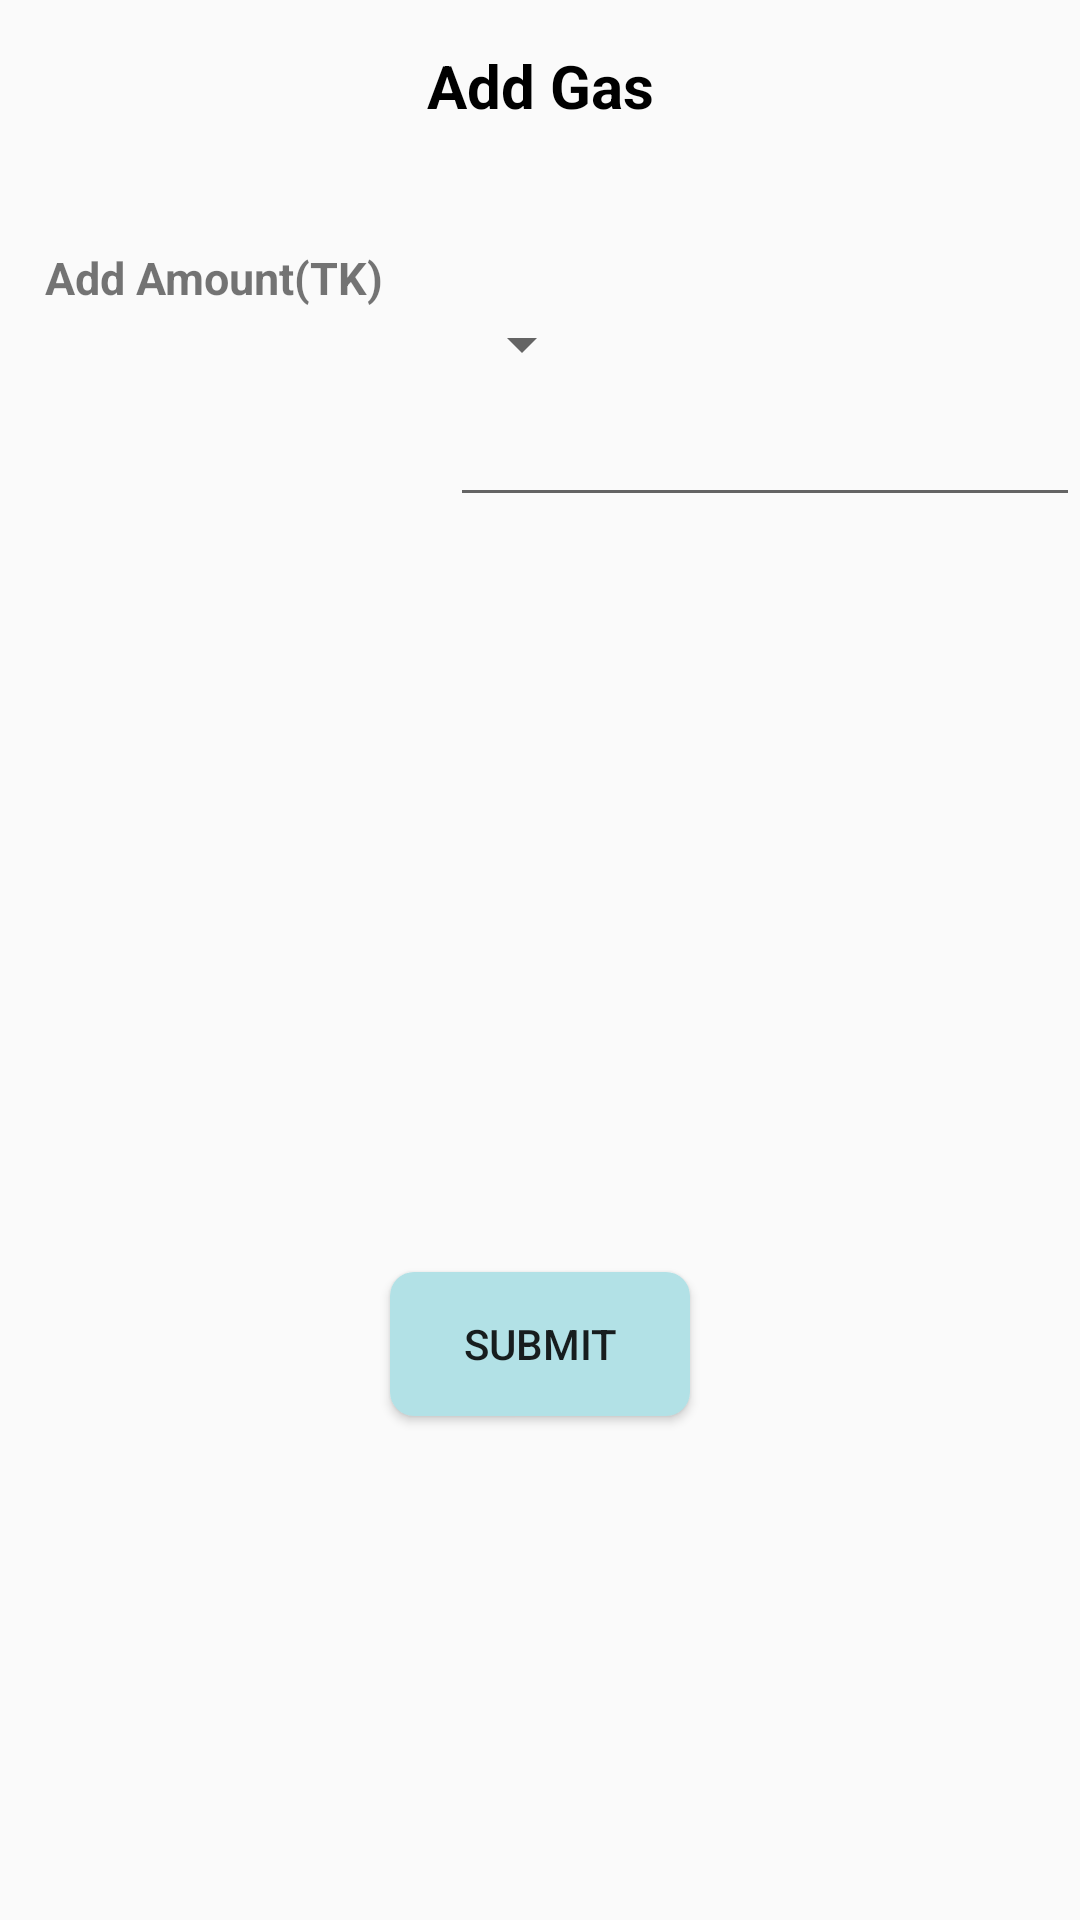

The Android layout XML behind this screen, and the referenced resources:
<!-- AndroidManifest.xml: application theme AppTheme -->
<!-- res/layout/activity_add_gas.xml -->
<?xml version="1.0" encoding="utf-8"?>
<LinearLayout xmlns:android="http://schemas.android.com/apk/res/android"

    xmlns:tools="http://schemas.android.com/tools"
    android:layout_width="match_parent"
    android:layout_height="match_parent"
    android:orientation="vertical"
    tools:context=".AddGasActivity">


    <TextView
        android:layout_width="match_parent"
        android:layout_height="wrap_content"
        android:textSize="20dp"
        android:gravity="center"
        android:textStyle="bold"
        android:text="Add Gas"
        android:textColor="@android:color/black"
        android:id="@+id/addGas"
        android:layout_marginTop="15dp" />

    <TextView
        android:layout_width="match_parent"
        android:layout_height="wrap_content"
        android:textSize="15dp"
        android:layout_marginLeft="15dp"
        android:textStyle="bold"
        android:id="@+id/account"
        android:layout_marginTop="10dp" />

    <TextView
        android:layout_width="match_parent"
        android:layout_height="wrap_content"
        android:textSize="15dp"
        android:layout_marginLeft="15dp"
        android:text="Add Amount(TK)"
        android:textStyle="bold"
        android:id="@+id/amount"
        android:layout_marginTop="10dp" />

    <Spinner
        android:id="@+id/spinner"
        android:layout_width="wrap_content"
        android:layout_height="wrap_content"
        android:layout_marginLeft="150dp">

    </Spinner>




    <android.support.constraint.Guideline
        android:id="@+id/guidline"
        android:layout_width="wrap_content"
        android:layout_height="wrap_content"
        android:orientation="horizontal" />

    <android.support.design.widget.TextInputLayout
        android:layout_width="match_parent"
        android:layout_height="wrap_content"
        android:layout_marginLeft="150dp"
        android:id="@+id/amountSelect">

        <EditText
            android:layout_width="match_parent"
            android:layout_height="wrap_content"
            android:textSize="13dp"
            android:inputType="text"
            android:gravity="left"

            />
    </android.support.design.widget.TextInputLayout>

    <TextView
        android:layout_width="match_parent"
        android:layout_height="wrap_content"
        android:textSize="15dp"
        android:layout_marginLeft="15dp"
        android:textStyle="bold"
        android:id="@+id/addVolume"
        android:layout_marginTop="10dp" />

    <TextView
        android:layout_width="match_parent"
        android:layout_height="wrap_content"
        android:textSize="15dp"
        android:layout_marginLeft="15dp"
        android:textStyle="bold"
        android:id="@+id/basePrice"
        android:layout_marginTop="10dp" />

    <TextView
        android:layout_width="match_parent"
        android:layout_height="wrap_content"
        android:textSize="15dp"
        android:layout_marginLeft="15dp"
        android:textStyle="bold"
        android:id="@+id/gas"
        android:layout_marginTop="10dp" />

    <TextView
        android:layout_width="match_parent"
        android:layout_height="wrap_content"
        android:textSize="15dp"
        android:layout_marginLeft="150dp"
        android:textStyle="bold"
        android:id="@+id/tax"
        android:layout_marginTop="10dp" />


    <TextView
        android:layout_width="match_parent"
        android:layout_height="wrap_content"
        android:textSize="15dp"
        android:layout_marginLeft="150dp"
        android:textStyle="bold"
        android:id="@+id/total"
        android:layout_marginTop="10dp" />


    <Button
        android:layout_width="100dp"
        android:layout_height="wrap_content"
        android:layout_marginTop="100dp"
        android:gravity="center"
        android:layout_gravity="center"
        android:text="Submit"
        android:id="@+id/submit"
        android:textSize="14dp"
        android:background="@drawable/roundedbutton"/>








</LinearLayout>
<!-- resources referenced by this layout -->
<resources>
  <!-- drawable roundedbutton (drawable) -->
  <?xml version="1.0" encoding="utf-8"?>
  <shape xmlns:android="http://schemas.android.com/apk/res/android"
      android:shape="rectangle">
      <solid android:color="#b2e1e6" />
      <corners android:bottomRightRadius="8dp"
          android:bottomLeftRadius="8dp"
          android:topRightRadius="8dp"
          android:topLeftRadius="8dp"/>
  </shape>
  <style name="AppTheme" parent="Theme.AppCompat.Light.DarkActionBar">
          
          <item name="colorPrimary">#FFC107</item>
          <item name="colorPrimaryDark">#FFA000</item>
          <item name="colorAccent">@color/colorAccent</item>
      </style>
  <!-- not gathered from this repository: default colours our renderer supplied (Android Studio template values) -->
  <color name="colorAccent">#FF03DAC5</color>
</resources>
